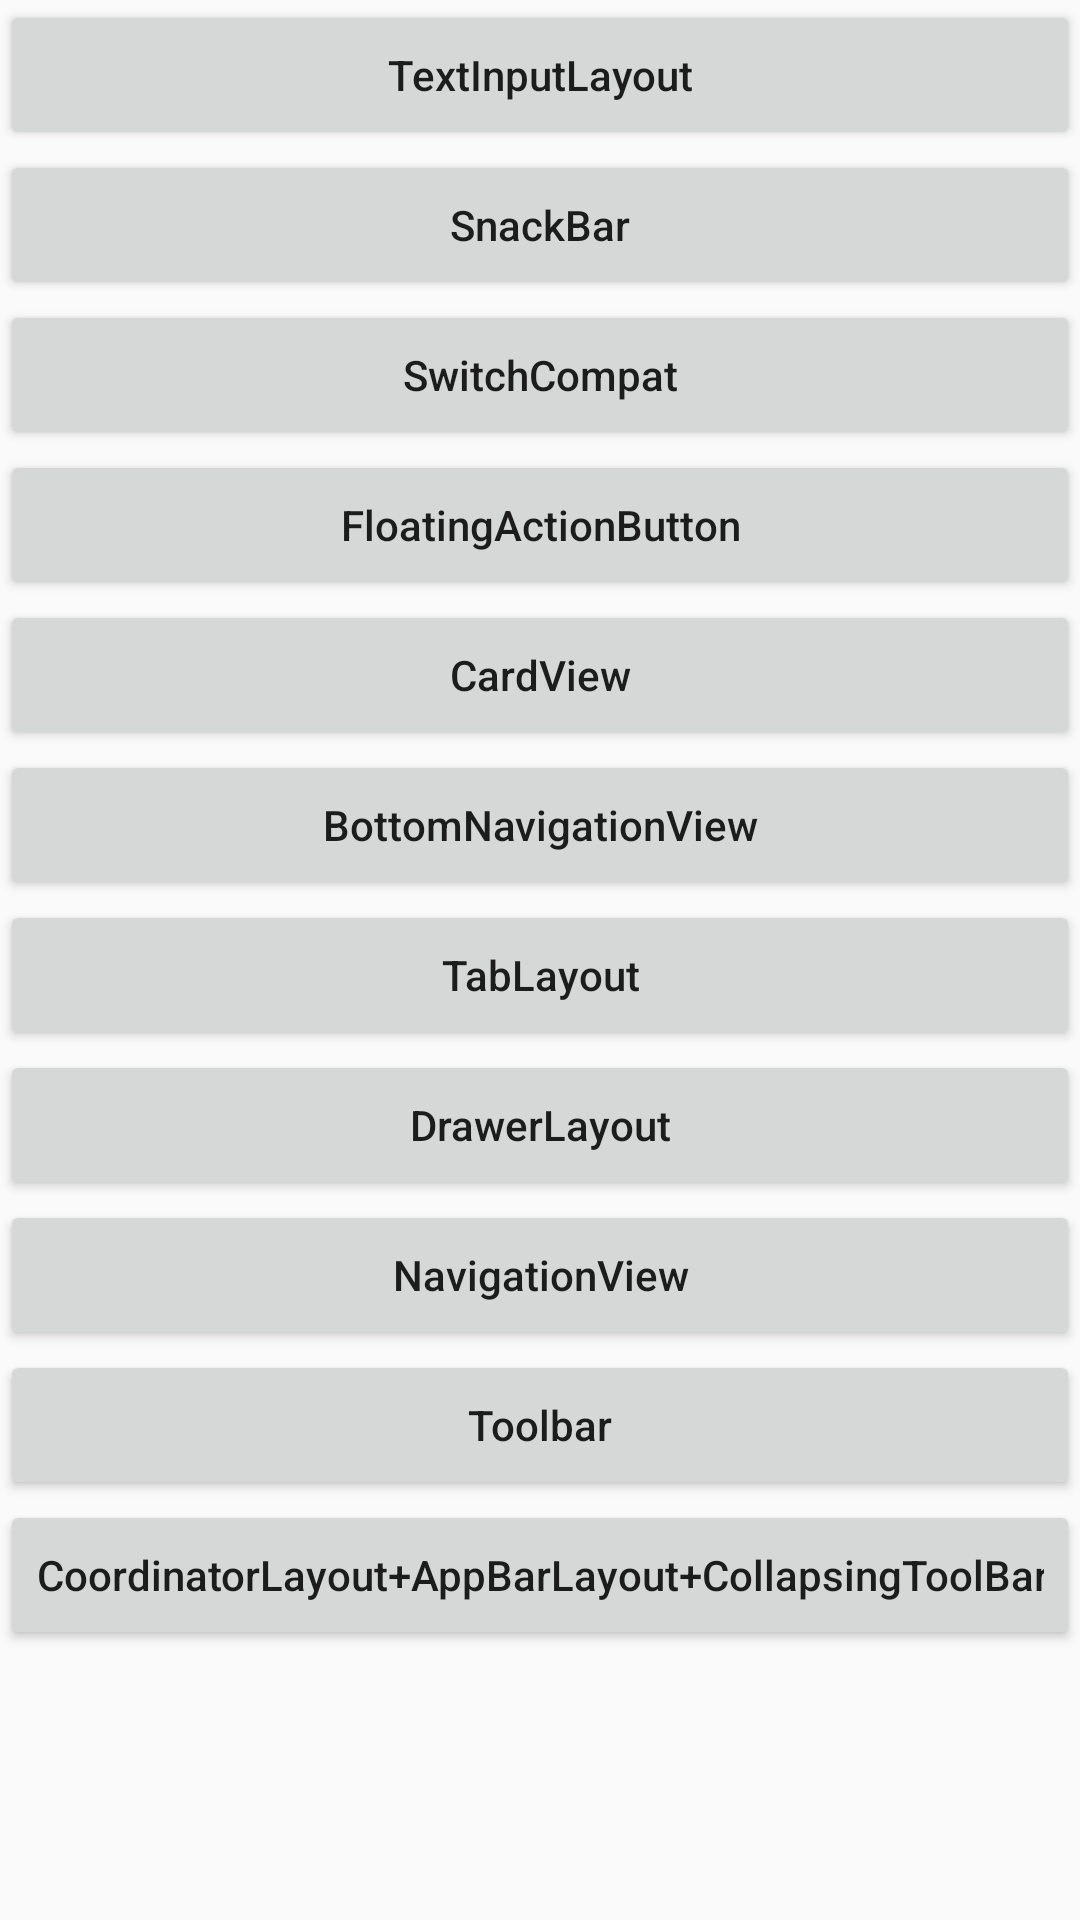

Here is an Android app screen rendered from its layout file. Give the layout XML and the strings, colors and styles it references.
<!-- AndroidManifest.xml: application theme AppTheme -->
<!-- res/layout/activity_main.xml -->
<?xml version="1.0" encoding="utf-8"?>
<LinearLayout xmlns:android="http://schemas.android.com/apk/res/android"
    xmlns:app="http://schemas.android.com/apk/res-auto"
    xmlns:tools="http://schemas.android.com/tools"
    android:layout_width="match_parent"
    android:layout_height="match_parent"
    android:orientation="vertical"
    tools:context=".MainActivity">

    <ScrollView
        android:layout_width="match_parent"
        android:layout_height="match_parent">

        <LinearLayout
            android:orientation="vertical"
            android:layout_width="match_parent"
            android:layout_height="wrap_content">

            <Button
                android:id="@+id/btn1"
                android:layout_width="match_parent"
                android:layout_height="50dp"
                android:inputType="text"
                android:text="TextInputLayout" />

            <Button
                android:id="@+id/btn2"
                android:layout_width="match_parent"
                android:layout_height="50dp"
                android:inputType="text"
                android:text="SnackBar" />

            <Button
                android:id="@+id/btn3"
                android:layout_width="match_parent"
                android:layout_height="50dp"
                android:inputType="text"
                android:text="SwitchCompat" />

            <Button
                android:id="@+id/btn4"
                android:layout_width="match_parent"
                android:layout_height="50dp"
                android:inputType="text"
                android:text="FloatingActionButton" />

            <Button
                android:id="@+id/btn5"
                android:layout_width="match_parent"
                android:layout_height="50dp"
                android:inputType="text"
                android:text="CardView" />

            <Button
                android:id="@+id/btn6"
                android:layout_width="match_parent"
                android:layout_height="50dp"
                android:inputType="text"
                android:text="BottomNavigationView" />

            <Button
                android:id="@+id/btn7"
                android:layout_width="match_parent"
                android:layout_height="50dp"
                android:inputType="text"
                android:text="TabLayout" />

            <Button
                android:id="@+id/btn8"
                android:layout_width="match_parent"
                android:layout_height="50dp"
                android:inputType="text"
                android:text="DrawerLayout" />

            <Button
                android:id="@+id/btn9"
                android:layout_width="match_parent"
                android:layout_height="50dp"
                android:inputType="text"
                android:text="NavigationView" />

            <Button
                android:id="@+id/btn10"
                android:layout_width="match_parent"
                android:layout_height="50dp"
                android:inputType="text"
                android:text="Toolbar" />

            <Button
                android:id="@+id/btn11"
                android:layout_width="match_parent"
                android:layout_height="50dp"
                android:inputType="text"
                android:text="CoordinatorLayout+AppBarLayout+CollapsingToolBarLayout" />
        </LinearLayout>
    </ScrollView>
</LinearLayout>
<!-- resources referenced by this layout -->
<resources>
  <style name="AppTheme" parent="Theme.AppCompat.Light.NoActionBar">
          
          <item name="colorPrimary">@color/colorPrimary</item>
          <item name="colorPrimaryDark">@color/colorPrimaryDark</item>
          <item name="colorAccent">@color/colorAccent</item>
      </style>
  <color name="colorPrimary">#0584E9</color>
  <color name="colorPrimaryDark">#0f74E9</color>
  <color name="colorAccent">#D81B60</color>
</resources>
